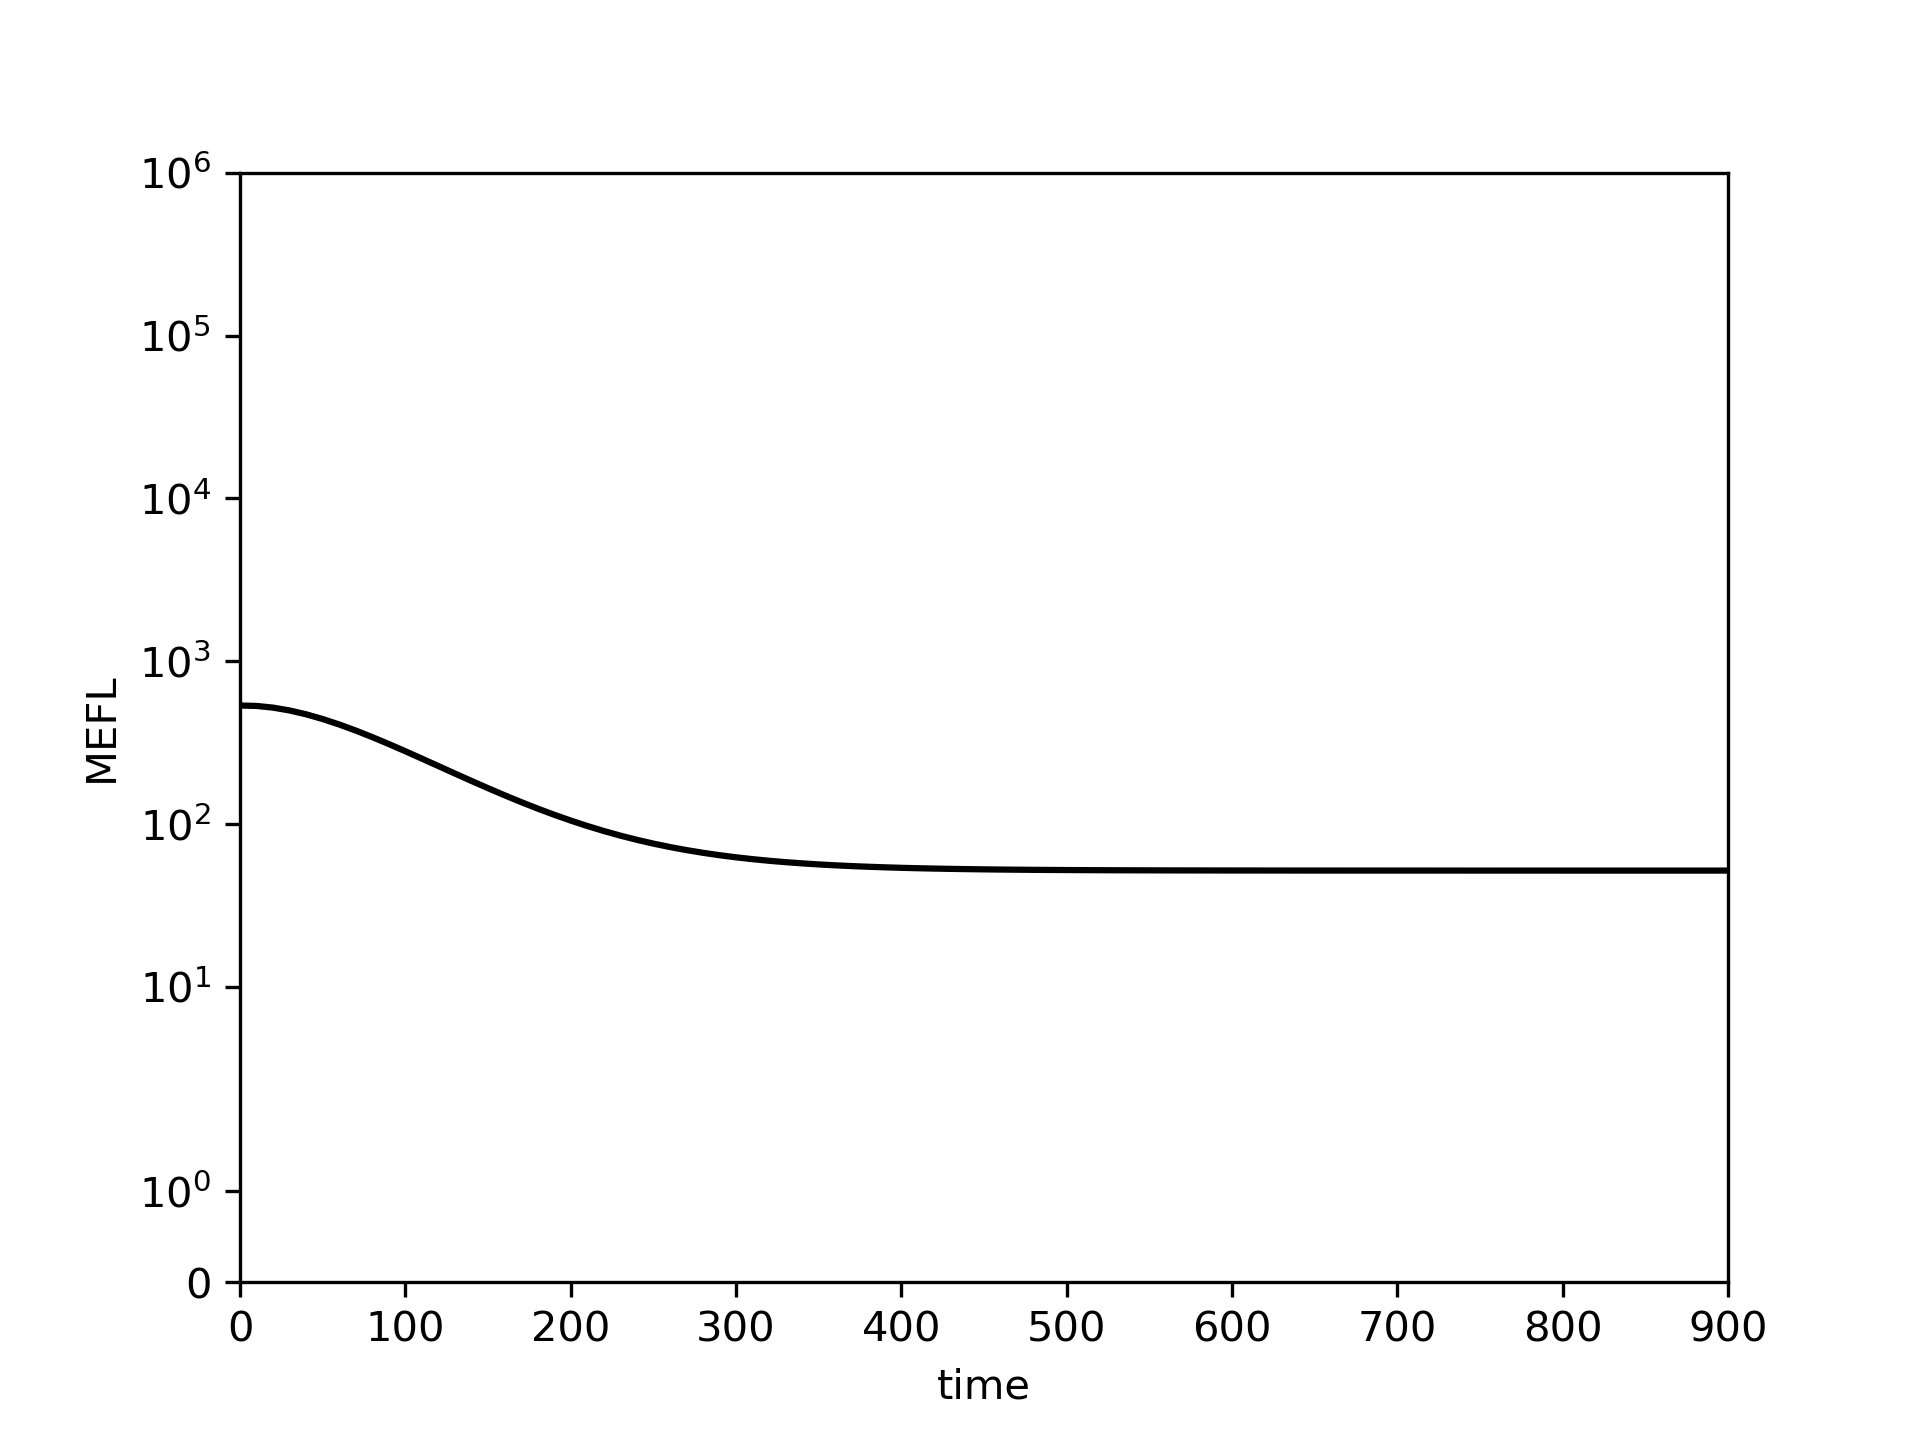

The file beside this chart, header and first rows:
0.0, 10.0, 20.0, 30.0, 40.0, 50.0, 60.0, 70.0, 80.0, 90.0, 100.0, 110.0, 120.0, 130.0, 140.0, 150.0, 160.0, 170.0, 180.0, 190.0, 200.0, 210.0, 220.0, 230.0
534.8, 531.6, 519.1, 498.6, 472.2, 441.7, 408.9, 375.3, 342.1, 310.1, 280.1, 252.4, 227.1, 204.4, 184.1, 166.1, 150.3, 136.5, 124.5, 114.1, 105.1, 97.35, 90.68, 84.96
